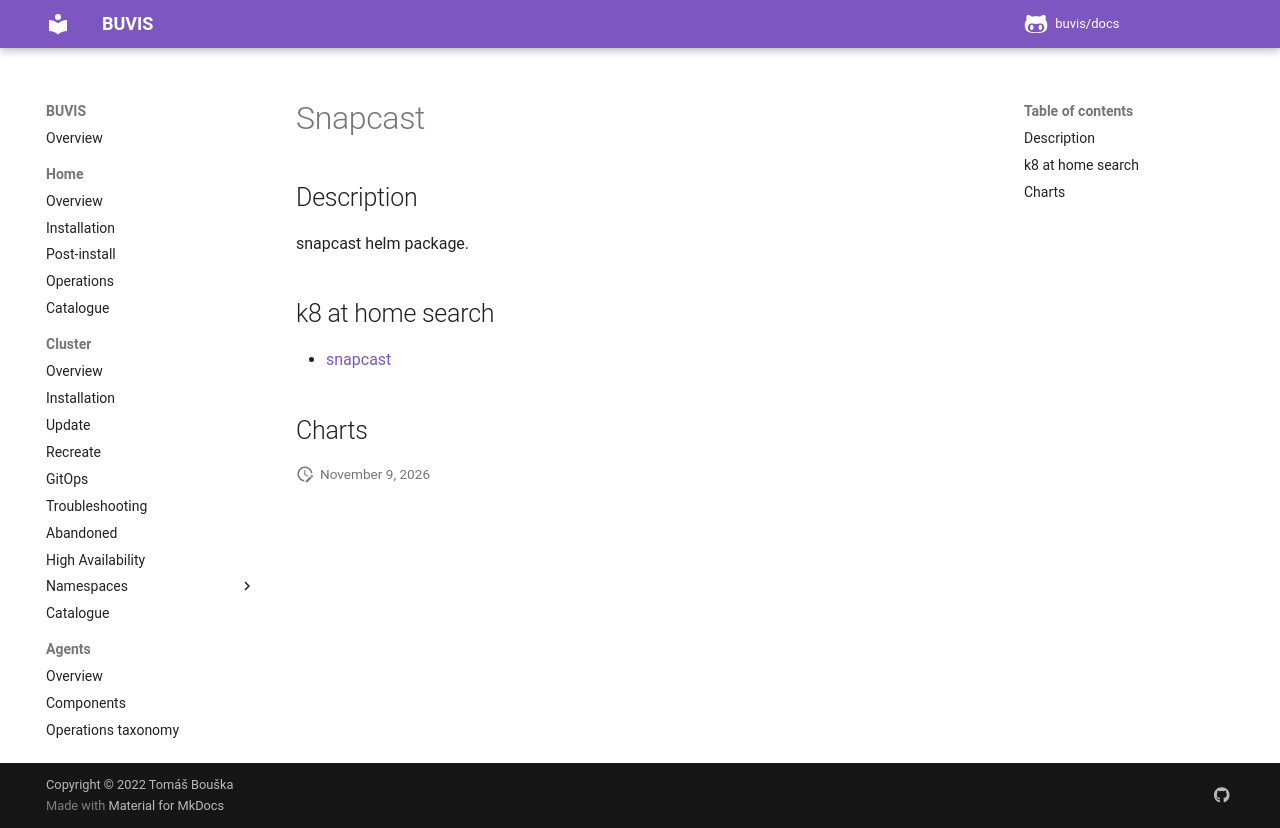

repository: buvis/docs · page: cluster/catalogue/snapcast/index.html · generator: mkdocs

# Snapcast

## Description

snapcast helm package.

## k8 at home search

- [snapcast](https://nanne.dev/k8s-at-home-search/#/snapcast)

## Charts
